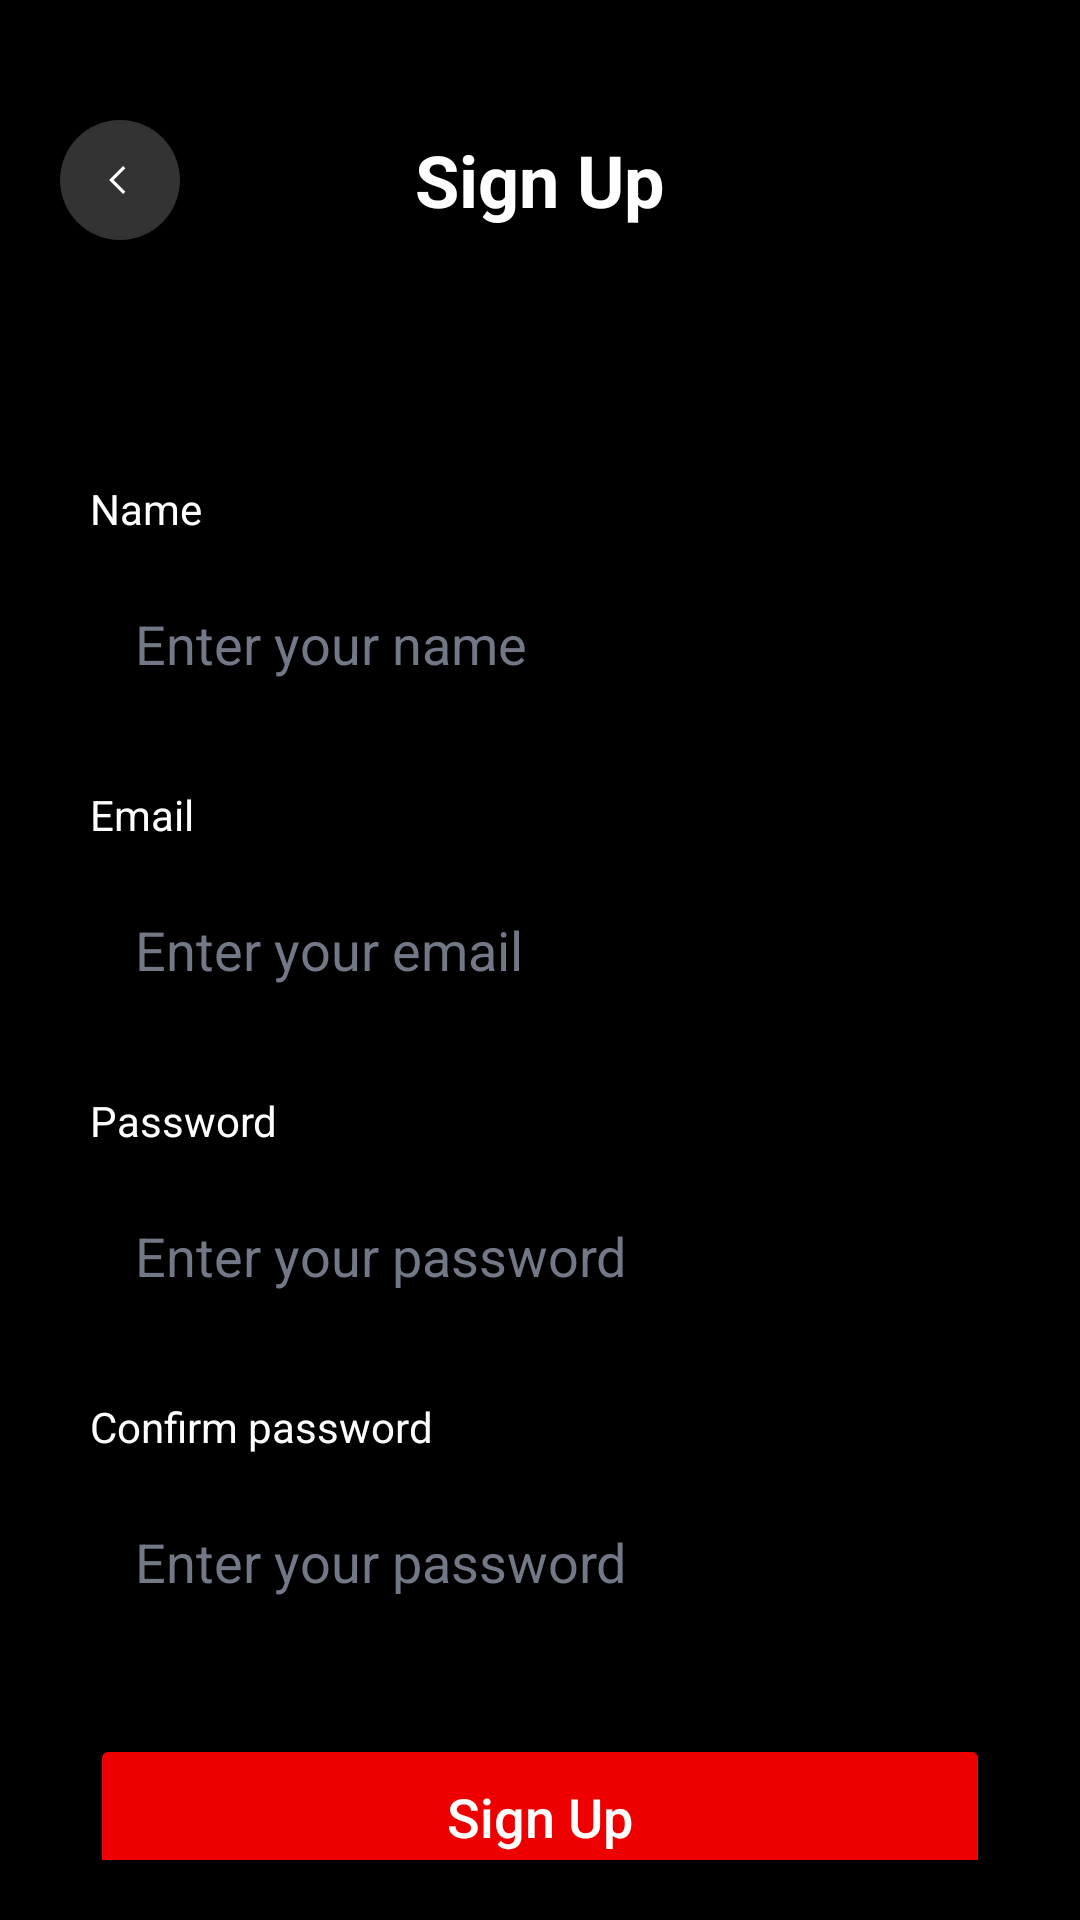

Reconstruct the res/layout file that produces this screen, plus the resources it refers to.
<!-- AndroidManifest.xml: application theme Theme.CineFAST -->
<!-- res/layout/activity_signup.xml -->
<?xml version="1.0" encoding="utf-8"?>
<LinearLayout xmlns:android="http://schemas.android.com/apk/res/android"
    xmlns:app="http://schemas.android.com/apk/res-auto"
    xmlns:tools="http://schemas.android.com/tools"
    android:id="@+id/main"
    android:layout_width="match_parent"
    android:layout_height="match_parent"
    android:background="@color/background"
    android:orientation="vertical"
    android:padding="20dp"
    tools:context=".SignupActivity">

    <RelativeLayout
        android:layout_width="match_parent"
        android:layout_height="wrap_content"
        android:layout_marginTop="20dp">

        <ImageView
            android:id="@+id/btnBack"
            android:layout_width="40dp"
            android:layout_height="40dp"
            android:src="@drawable/back_btn"
            android:contentDescription="Back" />

        <TextView
            android:layout_width="wrap_content"
            android:layout_height="wrap_content"
            android:layout_centerInParent="true"
            android:text="@string/signup_title"
            android:textColor="@color/white"
            android:textSize="24sp"
            android:textStyle="bold" />
    </RelativeLayout>

    <LinearLayout
        android:layout_width="match_parent"
        android:layout_height="0dp"
        android:layout_weight="1"
        android:gravity="top"
        android:orientation="vertical"
        android:layout_marginTop="80dp"
        android:layout_marginHorizontal="10dp">

        <TextView
            android:layout_width="wrap_content"
            android:layout_height="wrap_content"
            android:text="@string/name_label"
            android:textColor="@color/white"
            android:layout_marginBottom="8dp" />

        <EditText
            android:id="@+id/etName"
            android:layout_width="match_parent"
            android:layout_height="55dp"
            android:background="@drawable/edittext_bg"
            android:hint="@string/name_hint"
            android:textColorHint="@color/text_secondary"
            android:textColor="@color/white"
            android:paddingHorizontal="15dp"
            android:inputType="textPersonName"
            android:layout_marginBottom="20dp" />

        <TextView
            android:layout_width="wrap_content"
            android:layout_height="wrap_content"
            android:text="@string/email_label"
            android:textColor="@color/white"
            android:layout_marginBottom="8dp" />

        <EditText
            android:id="@+id/etEmail"
            android:layout_width="match_parent"
            android:layout_height="55dp"
            android:background="@drawable/edittext_bg"
            android:hint="@string/email_hint"
            android:textColorHint="@color/text_secondary"
            android:textColor="@color/white"
            android:paddingHorizontal="15dp"
            android:inputType="textEmailAddress"
            android:layout_marginBottom="20dp" />

        <TextView
            android:layout_width="wrap_content"
            android:layout_height="wrap_content"
            android:text="@string/password_label"
            android:textColor="@color/white"
            android:layout_marginBottom="8dp" />

        <EditText
            android:id="@+id/etPassword"
            android:layout_width="match_parent"
            android:layout_height="55dp"
            android:background="@drawable/edittext_bg"
            android:hint="@string/password_hint"
            android:textColorHint="@color/text_secondary"
            android:textColor="@color/white"
            android:paddingHorizontal="15dp"
            android:inputType="textPassword"
            android:layout_marginBottom="20dp" />

        <TextView
            android:layout_width="wrap_content"
            android:layout_height="wrap_content"
            android:text="@string/confirm_password_label"
            android:textColor="@color/white"
            android:layout_marginBottom="8dp" />

        <EditText
            android:id="@+id/etConfirmPassword"
            android:layout_width="match_parent"
            android:layout_height="55dp"
            android:background="@drawable/edittext_bg"
            android:hint="@string/password_hint"
            android:textColorHint="@color/text_secondary"
            android:textColor="@color/white"
            android:paddingHorizontal="15dp"
            android:inputType="textPassword"
            android:layout_marginBottom="30dp" />

        <Button
            android:id="@+id/btnSignup"
            android:layout_width="match_parent"
            android:layout_height="55dp"
            android:backgroundTint="@color/primary"
            android:text="@string/signup_title"
            android:textAllCaps="false"
            android:textColor="@color/white"
            android:textSize="18sp"
            app:cornerRadius="12dp" />

    </LinearLayout>

</LinearLayout>
<!-- resources referenced by this layout -->
<resources>
  <color name="background">#000000</color>
  <color name="primary">#EE0000</color>
  <color name="text_secondary">#727886</color>
  <color name="white">#FFFFFFFF</color>
  <!-- drawable back_btn (drawable) -->
  <vector xmlns:android="http://schemas.android.com/apk/res/android"
      android:width="56dp"
      android:height="56dp"
      android:viewportWidth="56"
      android:viewportHeight="56">
  
      
      <path
          android:pathData="M0,28C0,12.536 12.536,0 28,0C43.464,0 56,12.536 56,28C56,43.464 43.464,56 28,56C12.536,56 0,43.464 0,28Z"
          android:fillColor="#FFFFFF"
          android:fillAlpha="0.2"/>
  
      
      <path
          android:pathData="M30,22L24,28L30,34"
          android:strokeColor="#FFFFFF"
          android:strokeWidth="1.5"
          android:fillColor="@android:color/transparent"
          android:strokeLineJoin="miter"
          android:strokeMiterLimit="16"/>
  </vector>
  <string name="confirm_password_label">Confirm password</string>
  <string name="email_hint">Enter your email</string>
  <string name="email_label">Email</string>
  <string name="name_hint">Enter your name</string>
  <string name="name_label">Name</string>
  <string name="password_hint">Enter your password</string>
  <string name="password_label">Password</string>
  <string name="signup_title">Sign Up</string>
  <style name="Theme.CineFAST" parent="Base.Theme.CineFAST" />
  <style name="Base.Theme.CineFAST" parent="Theme.Material3.DayNight.NoActionBar">
          
          
      </style>
</resources>
